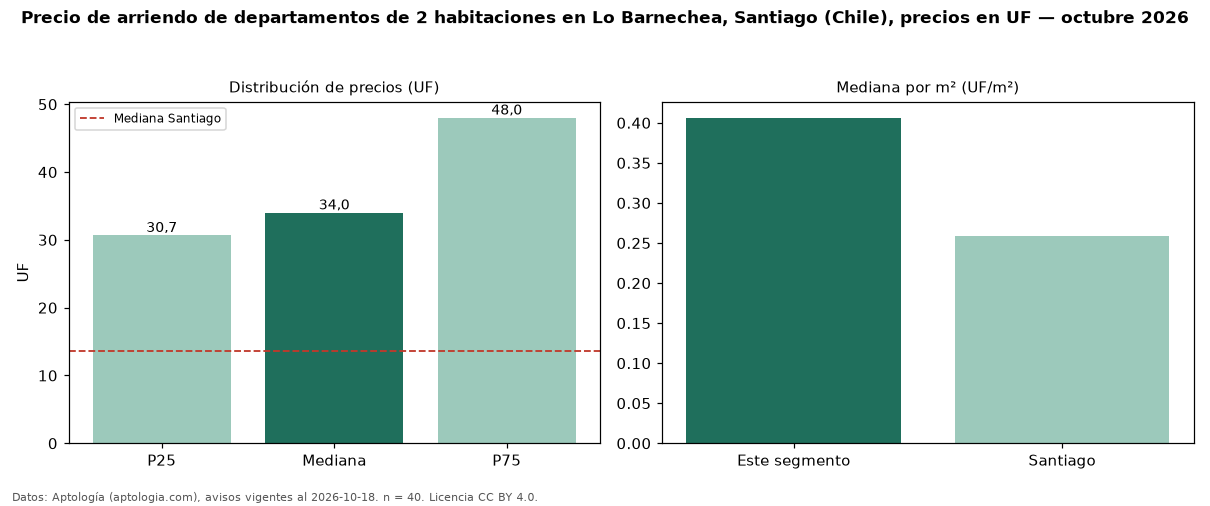

The table this chart was drawn from, first rows:
seccion, metrica, valor, moneda, n
precio, p25, 30.67, UF, 40
precio, mediana, 34.01, UF, 40
precio, p75, 48.0, UF, 40
precio, minimo, 21.0, UF, 40
precio, maximo, 60.73, UF, 40
m2, mediana_precio_m2, 0.41, UF, 31
m2, area_mediana_m2, 83.0, m2, 31
banos, mediana_banos, 2.0, , 
habitaciones, 2, 34.01, UF, 40
ciudad, mediana_ciudad_referencia, 13.6, UF, 
ciudad, mediana_m2_ciudad, 0.26, UF, 
fuente, fecha_datos, 2026-10-18, , 
fuente, atribucion, https://www.aptologia.com/cl/arriendo/sa…, , 
fuente, licencia, CC BY 4.0, , 
